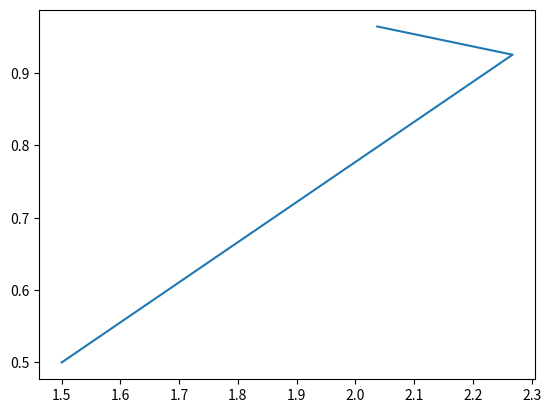

Reproduce this figure in Python.
import numpy as np
from sympy import symbols, lambdify, sympify, diff
import matplotlib.pyplot as plt


def part_diff(expression: str):
    x, y = symbols('x y')
    f = lambdify([x, y], (f_ := sympify(expression)))
    f_x = lambdify([x, y], (f_x_ := diff(expression, x)))
    f_y = lambdify([x, y], (f_y_ := diff(expression, y)))

    print(f"The function is: {f_}")
    print(f"Partial diff w.r.t. x is: {f_x_}")
    print(f"Partial diff w.r.t. y is: {f_y_}\n")

    return f, f_x, f_y


def newton_raphson_two(func_1, func_2, x_k, y_k, max_iter):
    f, f_x, f_y = part_diff(func_1)
    g, g_x, g_y = part_diff(func_2)

    x_roots = []
    y_roots = []
    result = np.zeros((2, 1))
    for i in range(max_iter):
        X_k = np.array([x_k, y_k])[:, np.newaxis]  # initial value matrix
        F = np.array([f(x_k, y_k), g(x_k, y_k)])[:, np.newaxis]  # function matrix

        # J_k = np.array([
        #     [f_x(x_k, y_k), f_y(x_k, y_k)],
        #     [g_x(x_k, y_k), g_y(x_k, y_k)],
        # ])
        # J_k_inv = np.linalg.inv(J_k)

        # calculating D_k
        D_k = f_x(x_k, y_k) * g_y(x_k, y_k) - g_x(x_k, y_k) * f_y(x_k, y_k)

        # calculating the jacobian inverse
        J_k_inv = (1 / D_k) * np.array([
            [g_y(x_k, y_k), -f_y(x_k, y_k)],
            [-g_x(x_k, y_k), f_x(x_k, y_k)]
        ])

        # setting the next root
        X_k_1 = X_k - np.dot(J_k_inv, F)

        # updating the values of x_k and y_k
        x_roots.append(x_k)
        y_roots.append(y_k)
        x_k, y_k = X_k_1[0, 0], X_k_1[1, 0]

        result = X_k_1

    return result, x_roots, y_roots


if __name__ == '__main__':
    func_1: str = "x**2 + x*y + y*y - 7"
    func_2: str = "x**3 + y**3 - 9"

    initial_1, initial_2 = 1.5, 0.5

    max_iteration: int = 3

    r = newton_raphson_two(func_1, func_2, initial_1, initial_2, max_iteration)

    print(f"Approximate value of x: {round(r[0][0, 0], 4)}")
    print(f"Approximate value of y: {round(r[0][1, 0], 4)}")

    f_1 = lambda x, y: x ** 2 + x * y + y * y - 7
    f_2 = lambda x, y: x ** 3 + y ** 3 - 9

    x_roots = r[1]
    y_roots = r[2]

    print(r[1])
    print(r[2])

    plt.plot(x_roots, y_roots)
    plt.show()
